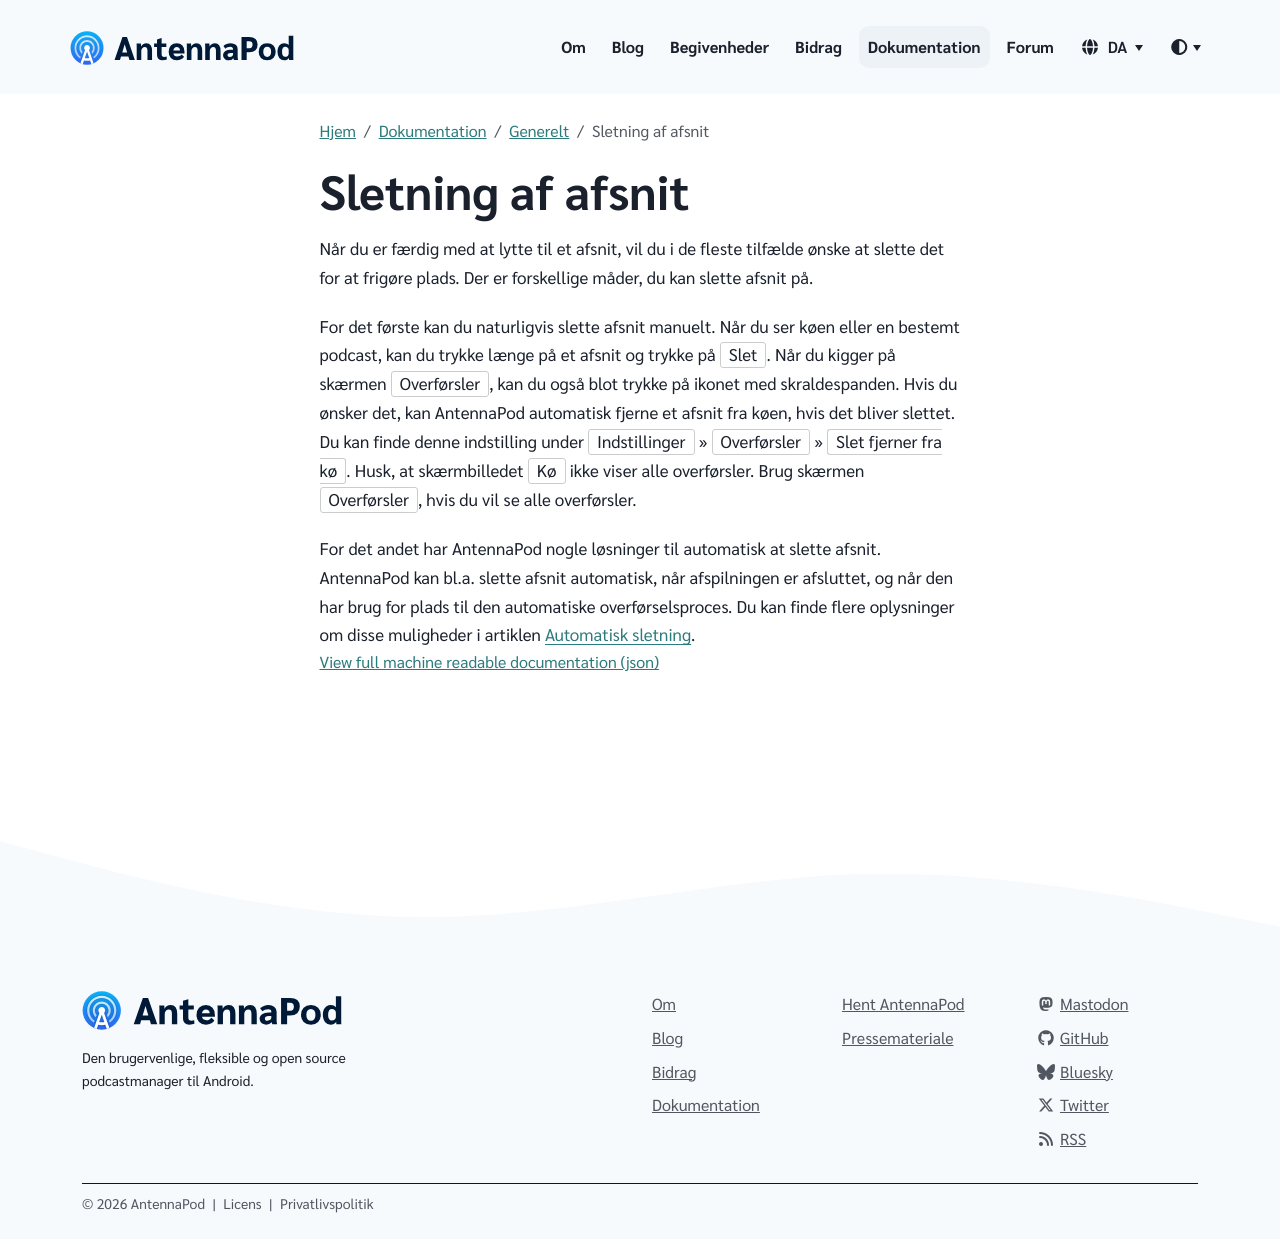

repository: AntennaPod/antennapod.github.io · page: da/documentation/general/episode-deletion.html · generator: jekyll

Når du er færdig med at lytte til et afsnit, vil du i de fleste tilfælde ønske at slette det for at frigøre plads. Der er forskellige måder, du kan slette afsnit på.

For det første kan du naturligvis slette afsnit manuelt. Når du ser køen eller en bestemt podcast, kan du trykke længe på et afsnit og trykke på `Slet`. Når du kigger på skærmen `Overførsler`, kan du også blot trykke på ikonet med skraldespanden. Hvis du ønsker det, kan AntennaPod automatisk fjerne et afsnit fra køen, hvis det bliver slettet. Du kan finde denne indstilling under `Indstillinger` » `Overførsler` » `Slet fjerner fra kø`. Husk, at skærmbilledet `Kø` ikke viser alle overførsler. Brug skærmen `Overførsler`, hvis du vil se alle overførsler.

For det andet har AntennaPod nogle løsninger til automatisk at slette afsnit. AntennaPod kan bl.a. slette afsnit automatisk, når afspilningen er afsluttet, og når den har brug for plads til den automatiske overførselsproces. Du kan finde flere oplysninger om disse muligheder i artiklen [Automatisk sletning](/documentation/automation/deletion).
